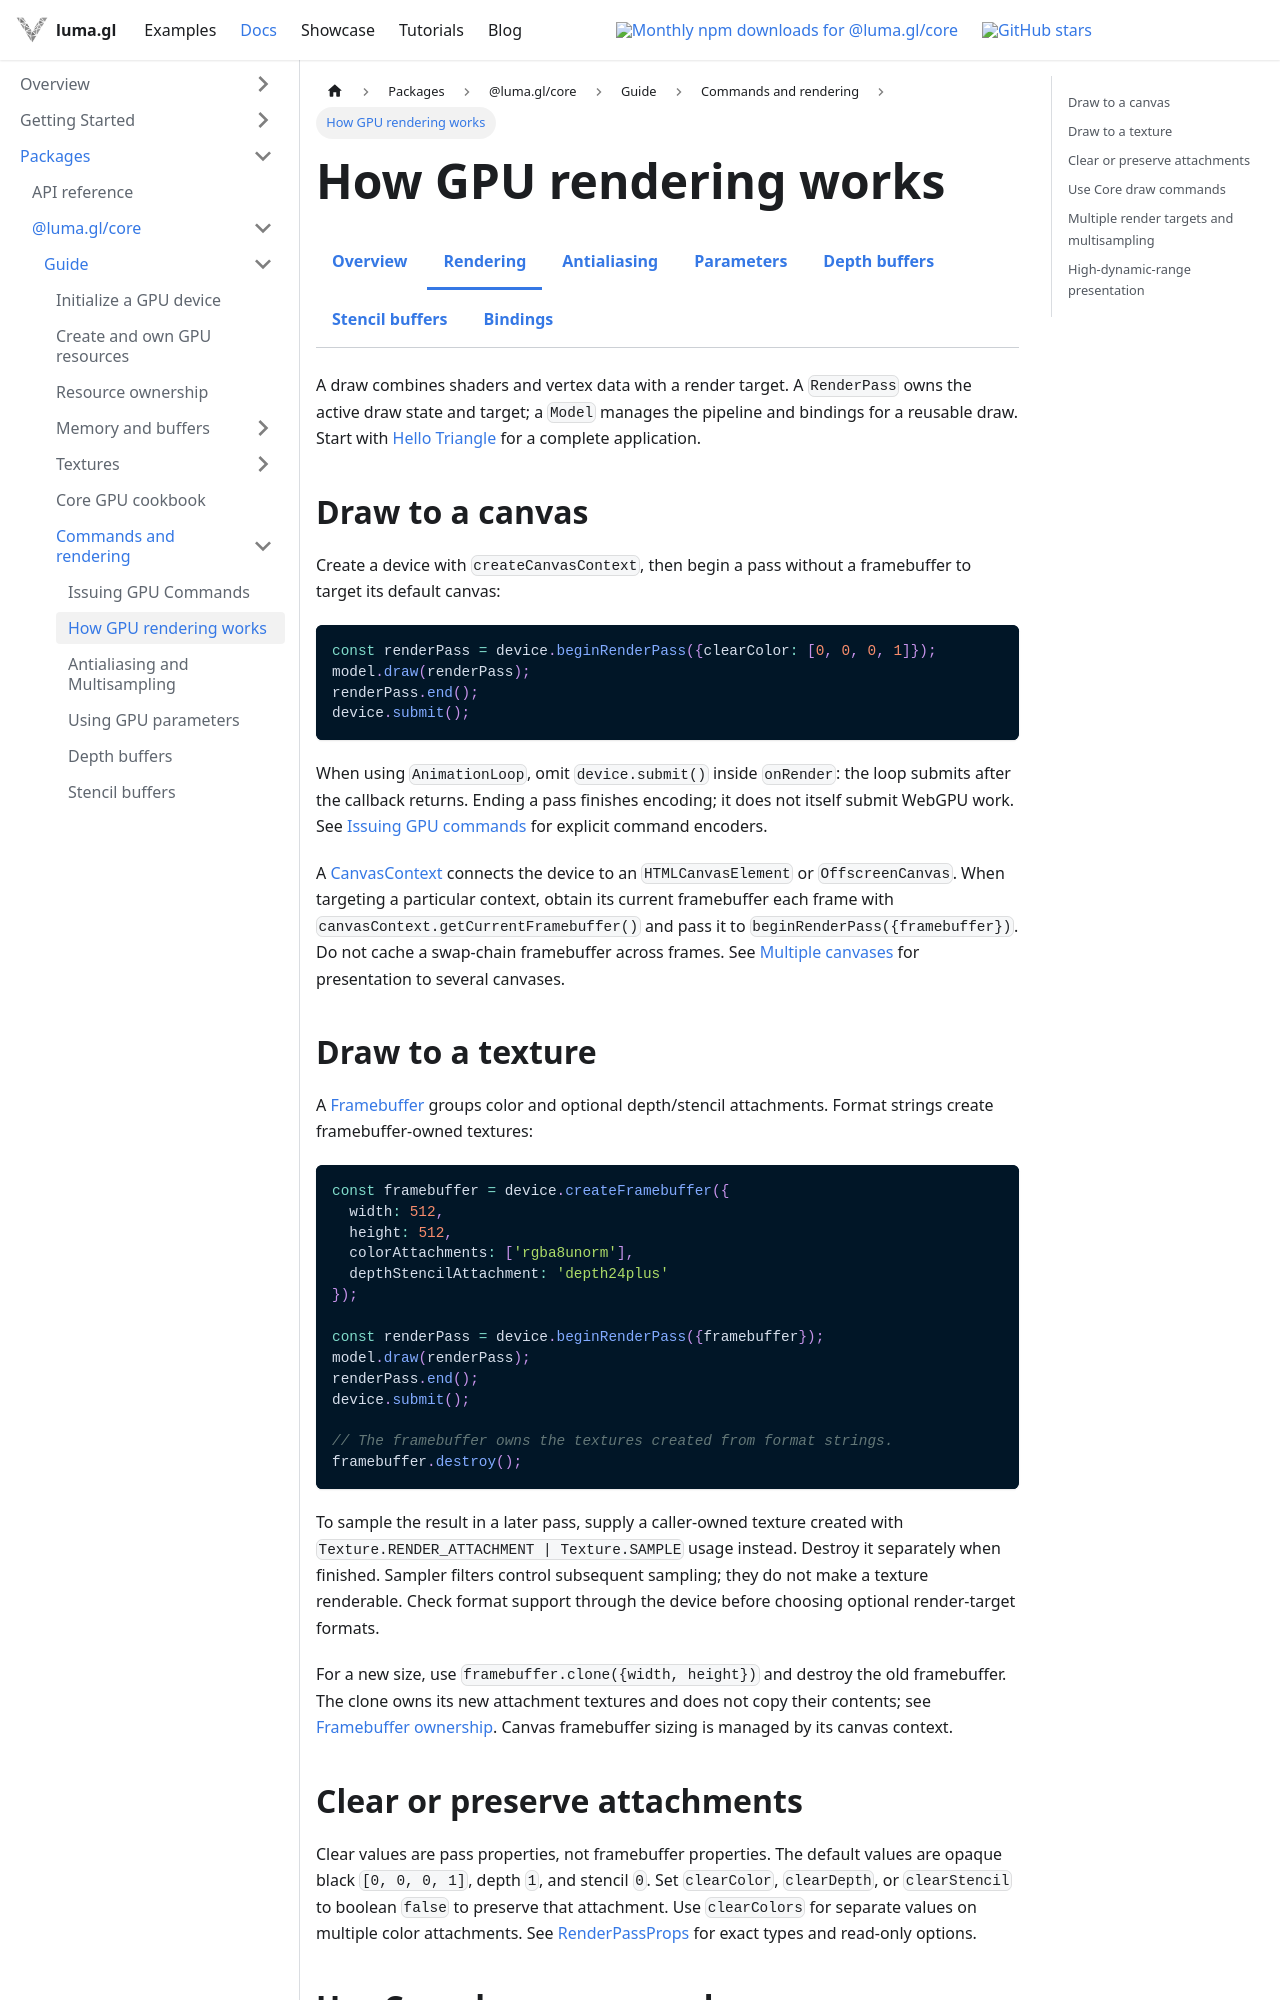

repository: visgl/luma.gl · page: next/docs/api-guide/gpu/gpu-rendering.html · generator: docusaurus

import {GpuGuideDocsTabs} from '@site/src/components/docs/gpu-guide-docs-tabs';

# How GPU rendering works

<GpuGuideDocsTabs group="rendering" active="rendering" />

A draw combines shaders and vertex data with a render target. A `RenderPass` owns the
active draw state and target; a `Model` manages the pipeline and bindings for a reusable draw.
Start with [Hello Triangle](/docs/tutorials/hello-triangle) for a complete application.

## Draw to a canvas

Create a device with `createCanvasContext`, then begin a pass without a framebuffer
to target its default canvas:

```ts
const renderPass = device.beginRenderPass({clearColor: [0, 0, 0, 1]});
model.draw(renderPass);
renderPass.end();
device.submit();
```

When using `AnimationLoop`, omit `device.submit()` inside `onRender`: the loop submits
after the callback returns. Ending a pass finishes encoding; it does not itself submit WebGPU work.
See [Issuing GPU commands](/docs/api-guide/gpu/gpu-commands) for explicit command encoders.

A [CanvasContext](/docs/api-reference/core/canvas-context) connects the device to an
`HTMLCanvasElement` or `OffscreenCanvas`. When targeting a particular context, obtain
its current framebuffer each frame with `canvasContext.getCurrentFramebuffer()` and pass
it to `beginRenderPass({framebuffer})`. Do not cache a swap-chain framebuffer across frames.
See [Multiple canvases](/docs/developer-guide/multiple-canvases) for presentation to several canvases.

## Draw to a texture

A [Framebuffer](/docs/api-reference/core/resources/framebuffer) groups color and optional
depth/stencil attachments. Format strings create framebuffer-owned textures:

```ts
const framebuffer = device.createFramebuffer({
  width: 512,
  height: 512,
  colorAttachments: ['rgba8unorm'],
  depthStencilAttachment: 'depth24plus'
});

const renderPass = device.beginRenderPass({framebuffer});
model.draw(renderPass);
renderPass.end();
device.submit();

// The framebuffer owns the textures created from format strings.
framebuffer.destroy();
```

To sample the result in a later pass, supply a caller-owned texture created with
`Texture.RENDER_ATTACHMENT | Texture.SAMPLE` usage instead. Destroy it separately when
finished. Sampler filters control subsequent sampling; they do not make a texture renderable.
Check format support through the device before choosing optional render-target formats.

For a new size, use `framebuffer.clone({width, height})` and destroy the old framebuffer.
The clone owns its new attachment textures and does not copy their contents; see
[Framebuffer ownership](/docs/api-reference/core/resources/framebuffer#methods-and-ownership).
Canvas framebuffer sizing is managed by its canvas context.
